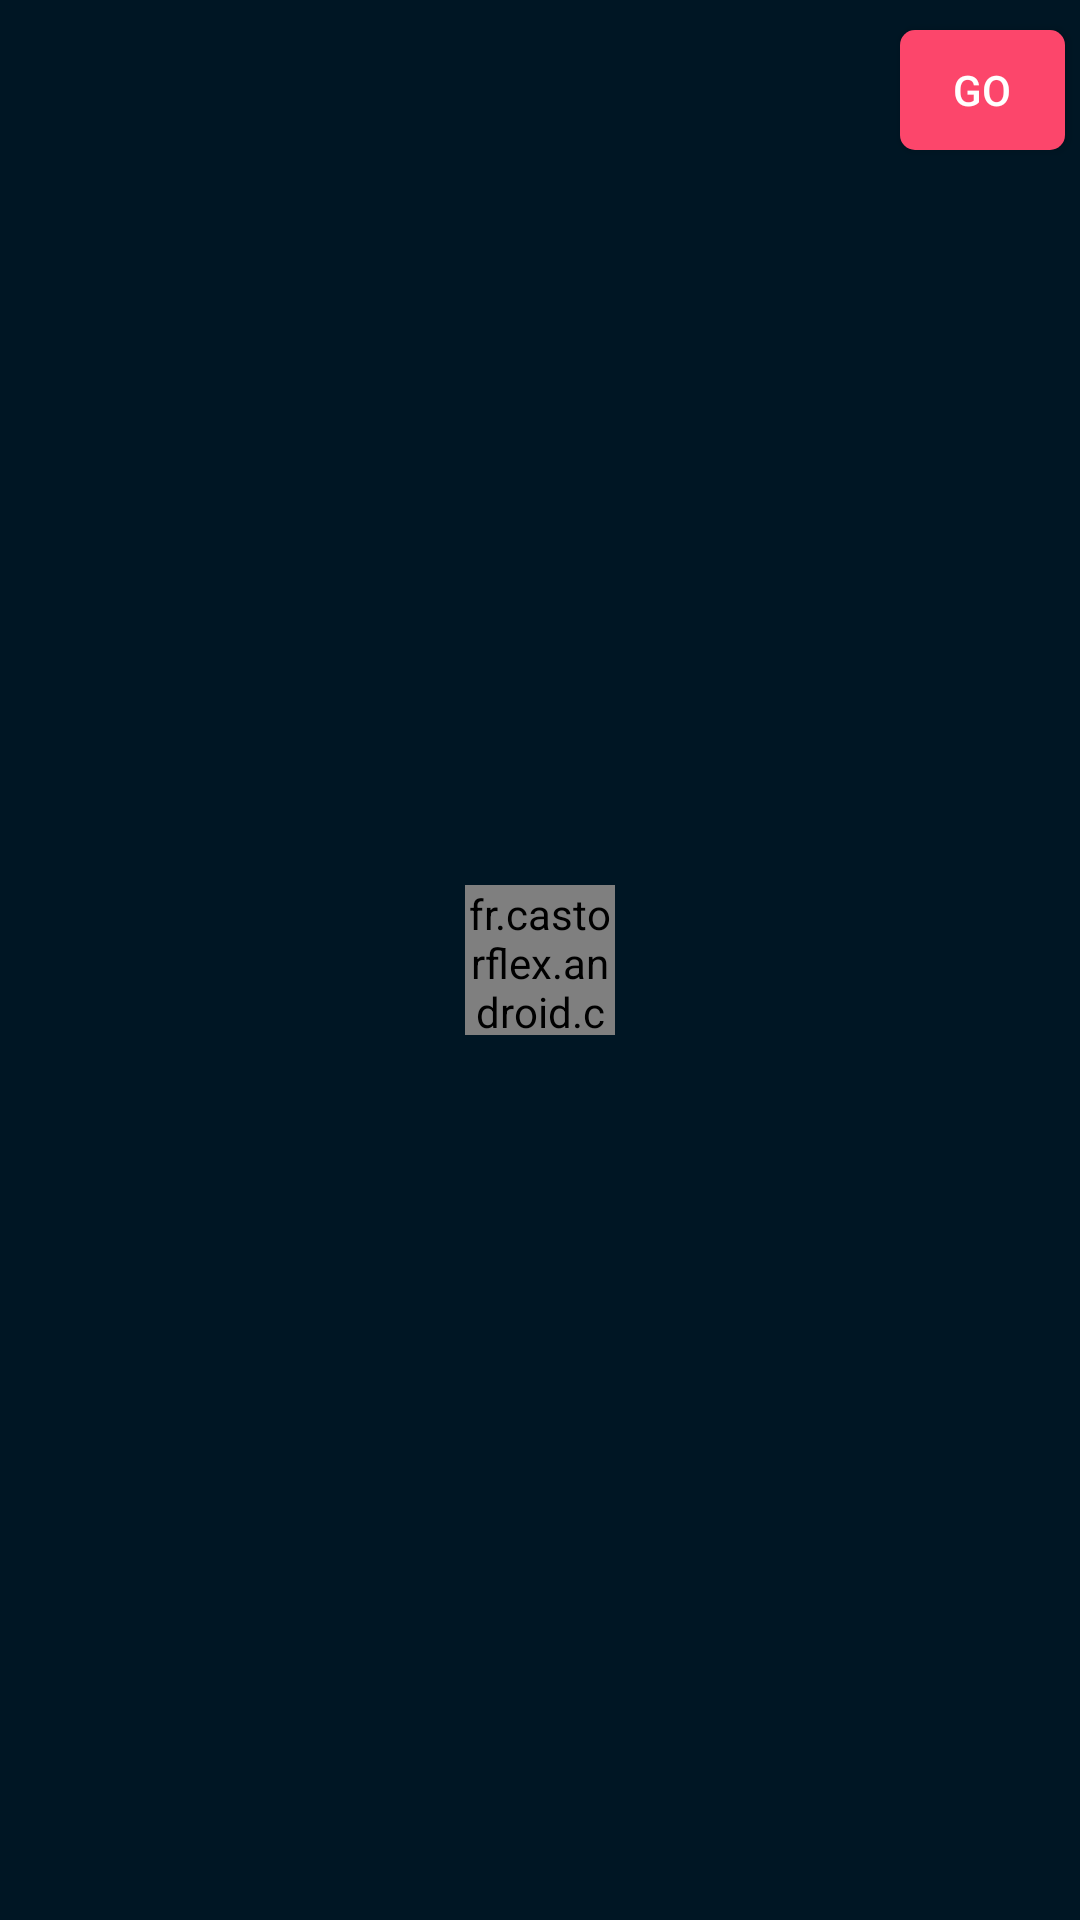

Android layout source for this screen:
<!-- AndroidManifest.xml: application theme AppTheme -->
<!-- res/layout/fragment_wallpaper.xml -->
<?xml version="1.0" encoding="utf-8"?>
<RelativeLayout xmlns:android="http://schemas.android.com/apk/res/android"
    xmlns:app="http://schemas.android.com/apk/res-auto"
    android:layout_width="match_parent"
    android:layout_height="match_parent"
    android:background="@color/bg"
    android:orientation="vertical">

    <include
        android:id="@+id/layout_colors"
        layout="@layout/layout_colors"
        android:layout_width="match_parent"
        android:layout_height="wrap_content"/>

    <androidx.recyclerview.widget.RecyclerView
        android:id="@+id/rv_wall"
        android:layout_width="match_parent"
        android:layout_height="wrap_content"
        android:layout_below="@+id/layout_colors"
        android:layout_marginStart="4dp"
        android:layout_marginLeft="4dp"
        android:layout_marginTop="7dp" />

    <TextView
        android:id="@+id/tv_empty_wall"
        android:layout_width="match_parent"
        android:layout_height="wrap_content"
        android:layout_centerInParent="true"
        android:gravity="center"
        android:padding="20dp"
        android:text="@string/no_data_found"
        android:textColor="@color/white"
        android:visibility="gone" />

    <fr.castorflex.android.circularprogressbar.CircularProgressBar
        android:id="@+id/pb_wall"
        android:layout_width="50dp"
        android:layout_height="50dp"
        android:layout_centerInParent="true"
        android:indeterminate="true"
        app:cpb_color="#FFee44"
        app:cpb_colors="@array/pocket_bar_colors"
        app:cpb_max_sweep_angle="300"
        app:cpb_min_sweep_angle="10"
        app:cpb_rotation_speed="1.0"
        app:cpb_stroke_width="4dp"
        app:cpb_sweep_speed="1.0" />

    <com.google.android.material.floatingactionbutton.FloatingActionButton
        android:id="@+id/fab"
        android:layout_width="wrap_content"
        android:layout_height="wrap_content"
        android:layout_alignParentEnd="true"
        android:layout_alignParentRight="true"
        android:layout_alignParentBottom="true"
        android:layout_marginEnd="20dp"
        android:layout_marginRight="20dp"
        android:layout_marginBottom="20dp"
        android:src="@mipmap/arrow_up"
        android:visibility="invisible"
        app:fabSize="normal" />

</RelativeLayout>
<!-- res/layout/layout_colors.xml (included above) -->
<?xml version="1.0" encoding="utf-8"?>
<RelativeLayout xmlns:android="http://schemas.android.com/apk/res/android"
    android:layout_width="match_parent"
    android:layout_height="wrap_content"
    android:orientation="horizontal">

    <androidx.recyclerview.widget.RecyclerView
        android:id="@+id/rv_wall_colors"
        android:layout_width="match_parent"
        android:layout_height="wrap_content"
        android:layout_marginTop="5dp"
        android:layout_toLeftOf="@+id/button_colors_go"
        android:layout_toStartOf="@+id/button_colors_go"/>

    <View
        android:layout_width="30dp"
        android:layout_height="55dp"
        android:layout_toLeftOf="@+id/button_colors_go"
        android:layout_toStartOf="@+id/button_colors_go"
        android:background="@drawable/bg_gradient_white" />

    <androidx.appcompat.widget.AppCompatButton
        android:id="@+id/button_colors_go"
        android:layout_width="55dp"
        android:layout_height="40dp"
        android:src="@mipmap/cat"
        android:text="@string/go"
        android:textColor="@color/white"
        android:layout_marginTop="10dp"
        android:layout_marginLeft="5dp"
        android:layout_marginRight="5dp"
        android:layout_marginBottom="5dp"
        android:layout_alignParentRight="true"
        android:layout_alignParentEnd="true"
        android:background="@drawable/bg_go_corner"/>

</RelativeLayout>
<!-- resources referenced by this layout -->
<resources>
  <integer-array name="pocket_bar_colors">
          <item>@color/gplus_color_1</item>
          <item>@color/gplus_color_2</item>
          <item>@color/gplus_color_3</item>
          <item>@color/gplus_color_4</item>
      </integer-array>
  <color name="bg">#001624</color>
  <color name="white">#ffffff</color>
  <!-- drawable bg_go_corner (drawable) -->
  <?xml version="1.0" encoding="utf-8"?>
  <layer-list xmlns:android="http://schemas.android.com/apk/res/android">
      <item >
  
          <shape android:shape="rectangle">
              <solid android:color="@color/gradient_color_2" />
  
              <corners
                  android:radius="5dp" />
          </shape>
  
      </item>
  </layer-list>
  <!-- mipmap arrow_up: png bitmap (drawable, 1496 bytes) -->
  <string name="go">GO</string>
  <string name="no_data_found">No Data Found</string>
  <style name="AppTheme" parent="Theme.MaterialComponents.DayNight.NoActionBar.Bridge">
          
          <item name="colorPrimary">@color/colorPrimary</item>
          <item name="colorPrimaryDark">@color/colorPrimaryDark</item>
          <item name="colorAccent">@color/colorAccent</item>
      </style>
  <color name="gplus_color_1">#3e802f</color>
  <color name="gplus_color_2">#f4b400</color>
  <color name="gplus_color_3">#427fed</color>
  <color name="gplus_color_4">#b23424</color>
  <color name="gradient_color_2">#fc466b</color>
  <color name="colorPrimary">#3F51B5</color>
  <color name="colorPrimaryDark">#303F9F</color>
  <color name="colorAccent">#FF4081</color>
</resources>
